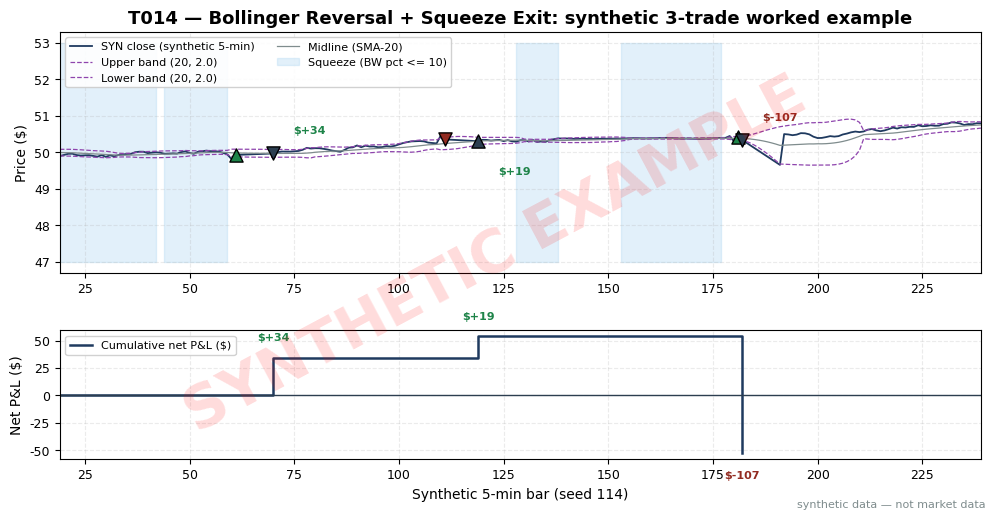

Python code for this plot: (Note: this script raises an exception after producing the figure.)
import matplotlib
matplotlib.use("Agg")  # headless render on the Mac/VM
import matplotlib.pyplot as plt
import numpy as np
from pathlib import Path

# ---- HOUSE STYLE (do not restyle) ----
plt.rcParams.update({
    "figure.figsize": (10, 5.2),
    "figure.dpi": 150,
    "savefig.dpi": 150,
    "font.family": "DejaVu Sans",
    "font.size": 10,
    "axes.titlesize": 13,
    "axes.titleweight": "bold",
    "axes.labelsize": 10,
    "axes.grid": True,
    "grid.alpha": 0.25,
    "grid.linestyle": "--",
    "xtick.labelsize": 9,
    "ytick.labelsize": 9,
    "legend.fontsize": 9,
    "legend.framealpha": 0.9,
})
PALETTE = {
    "price":   "#1f3a5f",  # dark navy — primary price/equity line
    "signal":  "#c0392b",  # red — signal / entries
    "signal2": "#8e44ad",  # purple — secondary signal
    "volume":  "#7f8c8d",  # grey — volume bars
    "band":    "#aed6f1",  # light blue — bands / fill
    "profit":  "#1e8449",  # green — profits / long
    "loss":    "#922b21",  # dark red — losses / short
    "zero":    "#2c3e50",  # baseline
}

# ---- T014 worked example (seed 114) ----
# Synthetic 5-minute bars of fictional stock SYN (~$50), seed 114.
# S041 tag-and-reenter fades (n=20, k=2); S030 squeeze arm/exit; S076 vol-breakout cover.
# All prices SYNTHETIC — not market data.
rng = np.random.default_rng(114)
_ = rng.random()
N, K = 20, 2.0
n = 240
rets = rng.normal(0, 0.00055, n)
rets[140:178] *= 0.18          # engineered low-vol segment -> bandwidth squeeze (pct <= 10)
px = 50.0 * np.exp(np.cumsum(rets))


def compute(p):
    t = np.arange(N - 1, len(p))
    cs = np.concatenate([[0.0], np.cumsum(p)])
    mid = (cs[N:] - cs[:-N]) / N
    cs2 = np.concatenate([[0.0], np.cumsum(p * p)])
    var = (cs2[N:] - cs2[:-N] - N * mid * mid) / (N - 1)
    sd = np.sqrt(np.maximum(var, 1e-12))
    up = mid + K * sd
    lo = mid - K * sd
    bw = (up - lo) / mid * 100.0
    return t, mid, up, lo, sd, bw


def at(arr, b):
    return arr[b - (N - 1)]


# Trade 1: lower-band tag at bar 60, re-entry at 61 -> LONG
_, mid, up, lo, sd, bw = compute(px)
px[60] = at(lo, 59) - 0.12
_, mid, up, lo, sd, bw = compute(px)
px[61] = at(lo, 60) + 0.04
entry1, entry1_bar = float(px[61]), 61
# engineered reversion: bars 62-69 drift up to the midline (touch = S041 target)
_, mid, up, lo, sd, bw = compute(px)
mid_target1 = at(mid, 69)
for b in range(62, 70):
    px[b] = px[61] + (mid_target1 - px[61]) * (b - 61) / 8.0
# exit: first close >= midline within 10 bars (S041 time stop M=10)
_, mid, up, lo, sd, bw = compute(px)
exit1_bar = 71
for b in range(62, 72):
    if px[b] >= at(mid, b):
        exit1_bar = b
        break
exit1 = float(px[exit1_bar])

# Trade 2: upper-band tag at bar 110, re-entry at 111 -> SHORT
_, mid, up, lo, sd, bw = compute(px)
px[110] = at(up, 109) + 0.12
_, mid, up, lo, sd, bw = compute(px)
px[111] = at(up, 110) - 0.04
entry2, entry2_bar = float(px[111]), 111
# engineered reversion: bars 112-119 drift down to the midline (touch = S041 target)
_, mid, up, lo, sd, bw = compute(px)
mid_target2 = at(mid, 119)
for b in range(112, 120):
    px[b] = px[111] + (mid_target2 - px[111]) * (b - 111) / 8.0
_, mid, up, lo, sd, bw = compute(px)
exit2_bar = 121
for b in range(112, 122):
    if px[b] <= at(mid, b):
        exit2_bar = b
        break
exit2 = float(px[exit2_bar])

# Trade 3: squeeze (bars ~140-178) + long fade at 180/181, stopped by vol breakout at 184
_, mid, up, lo, sd, bw = compute(px)
Rwin = 125
pcts = np.array([100.0 * np.sum(bw[max(0, i - Rwin):i] <= bw[i]) / Rwin
                 for i in range(len(bw))])
sq_bar = 175
sq_pct = float(at(pcts, sq_bar))
print(f"squeeze check: BW pct at bar {sq_bar} = {sq_pct:.1f}% (example arm threshold p=15%)")
px[180] = at(lo, 179) - 0.05
_, mid, up, lo, sd, bw = compute(px)
px[181] = at(lo, 180) + 0.08
entry3, entry3_bar = float(px[181]), 181
# adverse expansion bar 182: down-drift starts (the tag was the expansion's first leg)
for b in range(182, 192):
    px[b] = px[181] * (1 - 0.0015 * (b - 181))
_, mid, up, lo, sd, bw = compute(px)
rr = np.abs(px[182:187] - px[181:186]) / np.array(
    [np.mean(np.abs(px[max(N - 1, b - 10):b] - px[max(N - 1, b - 10) - 1:b - 1])) for b in range(182, 187)])
exit3_bar = int(np.argmax(rr > 1.75)) + 182
print(f"vol-breakout check: range ratio at bar {exit3_bar} = {rr[exit3_bar - 182]:.2f} (>1.75 covers)")
exit3 = float(px[exit3_bar])
# no-cover alternative: ride to the 10-bar time stop at bar 191
nocov = float(px[191])
nocov_net = (nocov - float(px[181])) * 1000 - (2 * 0.01 * 1000 + 2 * (0.005 * 1000 + 0.50))
print(f"no-cover alternative: time-stop exit at bar 191 = {nocov:.4f}, net {nocov_net:+.2f}")

_, mid, up, lo, sd, bw = compute(px)

SHARES = 1000
HALF_SPREAD, COMM, TICKET = 0.01, 0.005, 0.50
cost_rt = 2 * (HALF_SPREAD * SHARES) + 2 * (COMM * SHARES + TICKET)

trades = [
    dict(side=+1, eb=entry1_bar, e=entry1, xb=exit1_bar, x=exit1, note="long fade -> mid touch"),
    dict(side=-1, eb=entry2_bar, e=entry2, xb=exit2_bar, x=exit2, note="short fade -> mid touch"),
    dict(side=+1, eb=entry3_bar, e=entry3, xb=exit3_bar, x=exit3, note="squeeze: breakout cover"),
]
cum = 0.0
print("bar_e, entry, bar_x, exit, gross, net")
for tr in trades:
    gross = tr["side"] * (tr["x"] - tr["e"]) * SHARES
    net = gross - cost_rt
    tr["gross"], tr["net"] = gross, net
    cum += net
    tr["cum"] = cum
    print(f"{tr['eb']}, {tr['e']:.4f}, {tr['xb']}, {tr['x']:.4f}, {gross:+.2f}, {net:+.2f}  # {tr['note']}")
print(f"TOTAL NET = {cum:+.2f} on cost/trade = {cost_rt:.2f}")

fig, (ax1, ax2) = plt.subplots(2, 1, figsize=(10, 5.2), sharex=False,
                               gridspec_kw={"height_ratios": [3, 1.6]})
tt = np.arange(N - 1, n)
ax1.plot(tt, px[N - 1:], color=PALETTE["price"], lw=1.3, label="SYN close (synthetic 5-min)")
ax1.plot(tt, up, color=PALETTE["signal2"], lw=0.9, ls="--", label="Upper band (20, 2.0)")
ax1.plot(tt, lo, color=PALETTE["signal2"], lw=0.9, ls="--", label="Lower band (20, 2.0)")
ax1.plot(tt, mid, color=PALETTE["volume"], lw=0.9, label="Midline (SMA-20)")
squeeze = pcts <= 15.0
ax1.fill_between(tt, 47, 53, where=squeeze, color=PALETTE["band"], alpha=0.35,
                 step="mid", label="Squeeze (BW pct <= 10)")
for tr in trades:
    ax1.scatter(tr["eb"], tr["e"], s=90, marker="^" if tr["side"] > 0 else "v",
                color=PALETTE["profit"] if tr["side"] > 0 else PALETTE["loss"],
                edgecolors="black", zorder=5)
    ax1.scatter(tr["xb"], tr["x"], s=90, marker="v" if tr["side"] > 0 else "^",
                color=PALETTE["zero"], edgecolors="black", zorder=5)
    ax1.annotate(f"${tr['net']:+.0f}",
                 xy=(tr["xb"], tr["x"]), xytext=(14, 14 if tr["side"] > 0 else -24),
                 textcoords="offset points", fontsize=8, weight="bold",
                 color=PALETTE["profit"] if tr["net"] > 0 else PALETTE["loss"])
ax1.set_xlim(N - 1, n - 1)
ax1.set_ylabel("Price ($)")
ax1.set_title("T014 — Bollinger Reversal + Squeeze Exit: synthetic 3-trade worked example")
ax1.legend(loc="upper left", ncol=2, fontsize=8)

xs = [0] + [tr["xb"] for tr in trades]
ys = [0.0] + [tr["cum"] for tr in trades]
ax2.step(xs, ys, where="post", color=PALETTE["price"], lw=1.8,
         label="Cumulative net P&L ($)")
ax2.axhline(0, color=PALETTE["zero"], lw=1)
for tr in trades:
    ax2.annotate(f"${tr['net']:+.0f}", xy=(tr["xb"], tr["cum"]),
                 xytext=(0, 12 if tr["net"] >= 0 else -18), textcoords="offset points",
                 ha="center", fontsize=8, weight="bold",
                 color=PALETTE["profit"] if tr["net"] > 0 else PALETTE["loss"])
ax2.set_xlabel("Synthetic 5-min bar (seed 114)")
ax2.set_ylabel("Net P&L ($)")
ax2.set_xlim(N - 1, n - 1)
ax2.legend(loc="upper left", fontsize=8)

# ---- SYNTHETIC WATERMARK (mandatory) ----
fig = plt.gcf()
fig.text(0.5, 0.5, "SYNTHETIC EXAMPLE", fontsize=42, color="red", alpha=0.14,
         ha="center", va="center", rotation=28, weight="bold", zorder=10)
fig.text(0.99, 0.01, "synthetic data — not market data", fontsize=8, color="#7f8c8d",
         ha="right", va="bottom")
plt.tight_layout()
ROOT = Path(__file__).resolve().parents[2]
plt.savefig(ROOT / "images" / "T014_example.png", bbox_inches="tight")
plt.close()
print("saved", ROOT / "images" / "T014_example.png")
